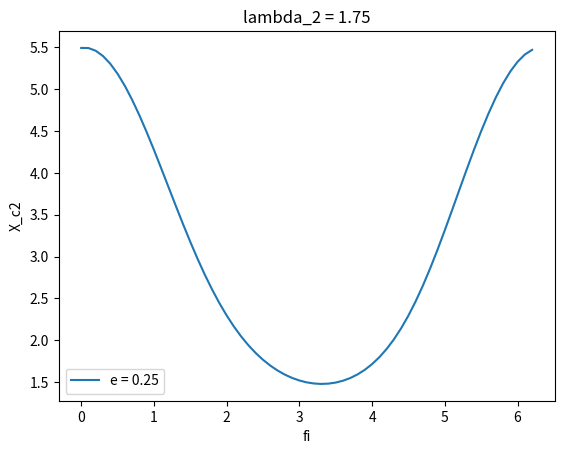

Reproduce this figure in Python.
from numpy import *
import numpy as np
import matplotlib.pyplot as plt

l1 = 2
#lam_e = e*l1
#e = lam_e*l1
fi_1 = np.array(arange(0, 2*pi, 0.1))
for lam in arange(1.75, 2, 0.25):
    l2 = l1 * lam
    plt.figure()
    for lam_e in arange(0.125, 0.25, 0.25):
        e = lam_e * l1
        y = l1*cos(fi_1) + l2*cos(arcsin((e-l1*sin(fi_1))/l2))
        plt.plot(fi_1, y, label=f"e = {e}")
        #plt.plot(fi_1, (e-l1*sin(fi_1))/l2, label=f"e = {e}")
        plt.title(f"lambda_2 = {lam}")
        plt.xlabel("fi")
        plt.ylabel("X_c2")
        plt.legend()
plt.show()
